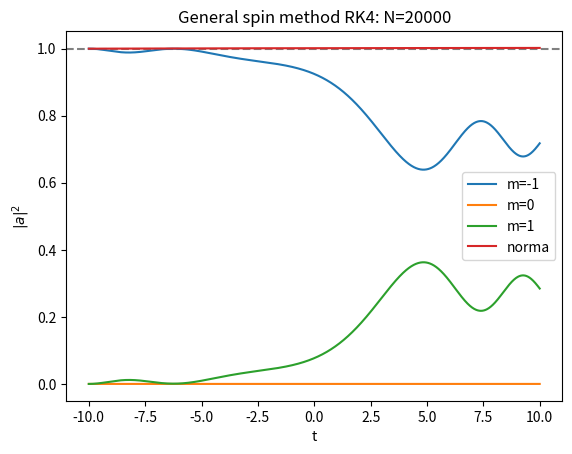

This chart was generated by the following Python code:
# -*- coding: utf-8 -*-
"""
Created on Thu Jul  7 18:14:16 2022

@author: Eric Vidal Marcos
"""
import numpy as np
from matplotlib import pyplot as plt

#Arbitrary spin to study
s=1     #total spin
dim=(2*s+1)
Nterm1=s*(s+1)

#Hamiltonian Parameters
D=1
hz=0.1
B=0.1

#Initial conditions taking into account that eigenstates are orthonormal
a_m=np.zeros((dim,1),dtype=complex)
a_m[0]=1+0j


#WE HAVE TO TAKE INTO ACCOUNT THAT M DOESNT GO FROM -S TO S
#IT GOES FROM 0 TO DIM-1=2s

#N+ and N- definition
def Np(m):
    m=m-s   #cuz m goes from 0 to 2s
    Nplus=np.sqrt(Nterm1-m*(m+1))
    return Nplus
def Nm(m):
    m=m-s   #cuz m goes from 0 to 2s
    Nminus=np.sqrt(Nterm1-m*(m-1))
    return Nminus

#PER TESTEJAR SI EL METODE ES CORRECTE, COMPARAREM AMB LAURA
#definition of ODE's
def dak1(k, t, am):
    '''Inputs: s (int) total spin, k (int) quantum magnetic number,
    t (int or float) time, am (array (dim,1)) coefficients of each state.
    Outputs: dak (complex) time derivative of a_k.
    This function returns each differential equation for coefficients time
    evolution.'''
    #First we define k to the scale we work in QM
    kreal=k-s
    if (kreal>s):
        print('It makes no sense that k>s or k<s, sth went wrong.')
        exit()
        
    #eigenvalues term
    eigenterm=am[k]*(-D*kreal**2-hz*t*kreal)
    
    #summatory term
    sumterm=0
    for m in range(dim):
        #first we apply Kronicker deltas
        if (k==(m+2)):
            sumtermpos=Np(m)*Np(m+1)
        else:
            sumtermpos=0
            
        if (k==(m-2)):
            sumtermneg=Nm(m)*Nm(m-1)
        else:
            sumtermneg=0
            
        #and obtain summatory term along the for
        sumterm += am[m]*(B/2)*(sumtermpos+sumtermneg)
    
    dak=-1j*(eigenterm+sumterm)
    return dak

#RK4 algorithm for solve 1 step of ODE         
def RK4(t, am, fun_dif):
    '''Inputs: s (int) total spin, t (int or float) time, am (array (dim,1))
    coefficients of each state, h (int or float) step.
    Outputs: ak (complex array dim 2s+1) 1 step.
    This function returns every differential equation solution for coefficients
    time evolution.'''
    for k in range(dim):   #apliquem un pas de RK4 per a totes les ED acoblades
            k1 = h*fun_dif(k, t, am)
            k2 = h*fun_dif(k, t + h/2, am + k1/2)
            k3 = h*fun_dif(k, t + h/2, am + k2/2)
            k4 = h*fun_dif(k, t + h, am + k3)
            am[k] = am[k] + (k1 + 2*k2 + 2*k3 + k4)/6
    return am
#Evolution time frame
t0=-10
tf=10

#RK4 steps
nstep = 20000   #number
h = (tf-t0)/nstep   #step

t=t0    #Initial time

#Array to save coefficients probabilities, time, and states norm
asave=np.zeros((dim, nstep+1), dtype='float')
ti=np.zeros(nstep+1, dtype='float')
norm=np.zeros(nstep+1, dtype='float')

#IC
ti[0]=t0
for i in range(dim):
    print(type(np.abs(a_m[i])**2))
    asave[i,0]=np.abs(a_m[i])**2
    norm[0] = norm[0]+asave[i,0]


#System resolution 
for n in range(nstep):
    print(n)    #print step number (PODRIA SER UN CARGANDO)
    a_m=RK4(t, a_m, dak1)  #RK4 step
    
    #Save every value to afterwards plot evo in time, and continue RK4 
    for i in range(dim):
        asave[i,n+1]=np.abs(a_m[i])**2
        norm[n+1] = norm[n+1]+asave[i,n+1]
    ti[n+1]=t
    
    #Input time for next step
    t=t0+n*h
    

plt.title('General spin method RK4: '+'N='+str(nstep))
plt.xlabel('t')
plt.ylabel('$|a|^2$')
plt.axhline(y=1.0,linestyle='--',color='grey')
for i in range(dim):
    plt.plot(ti, asave[i,:],'-',label='m='+str(i-s))
plt.plot(ti, norm,'-',label='norma')
plt.legend()

plt.show()

